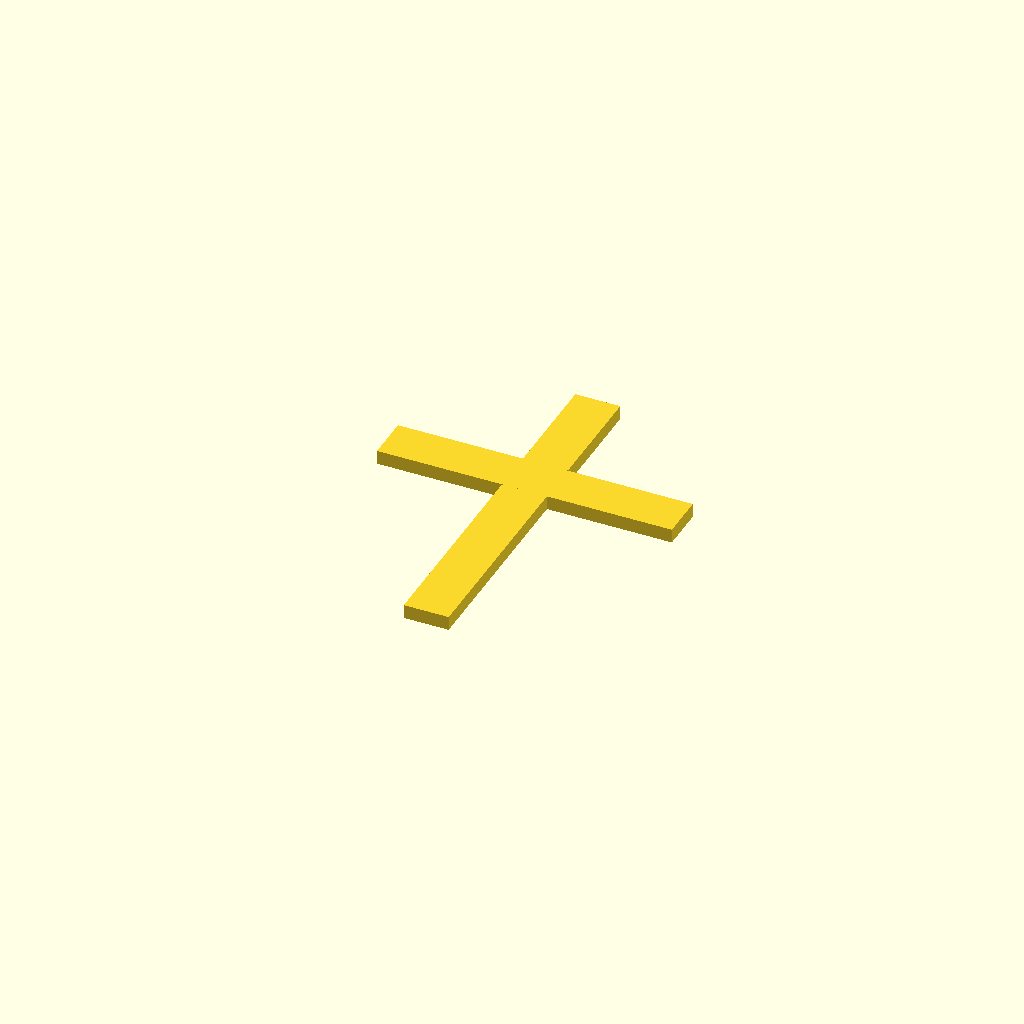
Cell 1: rendered with the file's own defaults.
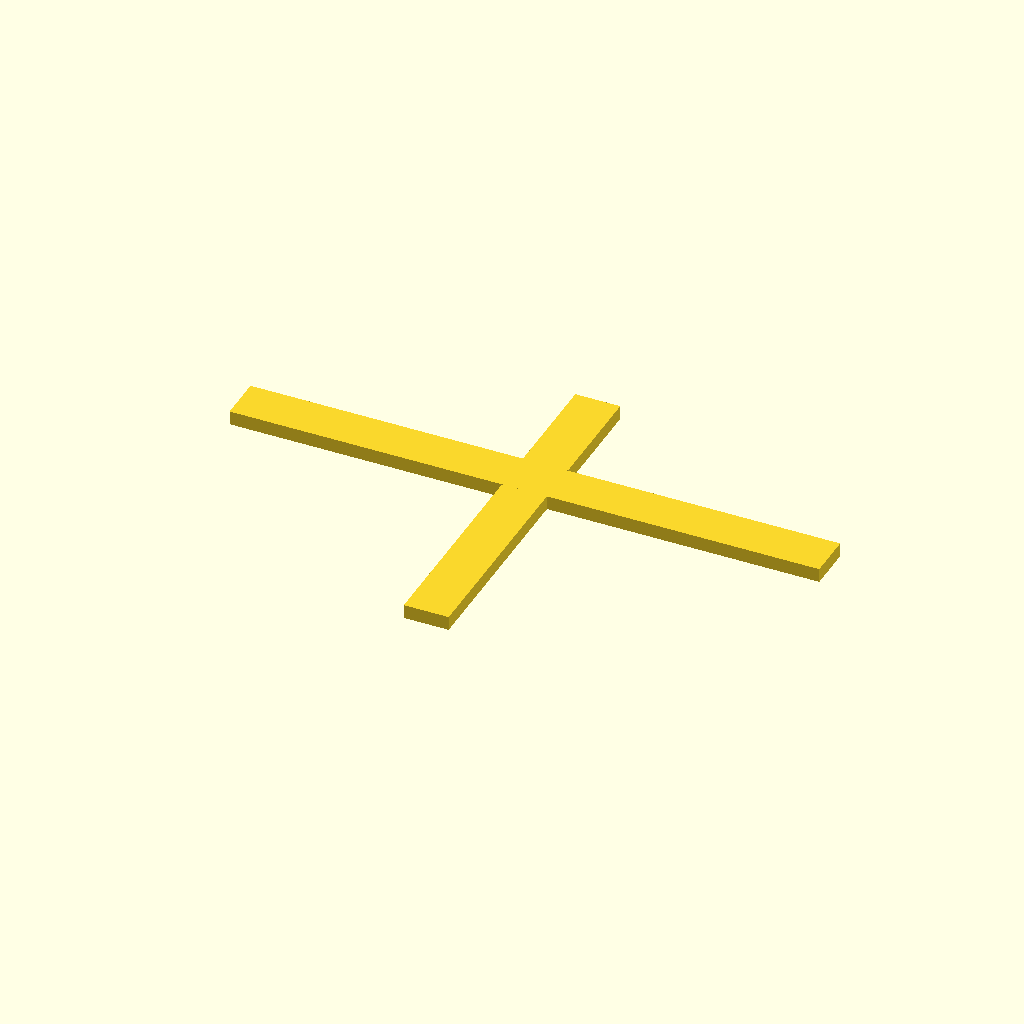
Cell 2: the same model with cross_width = 420.
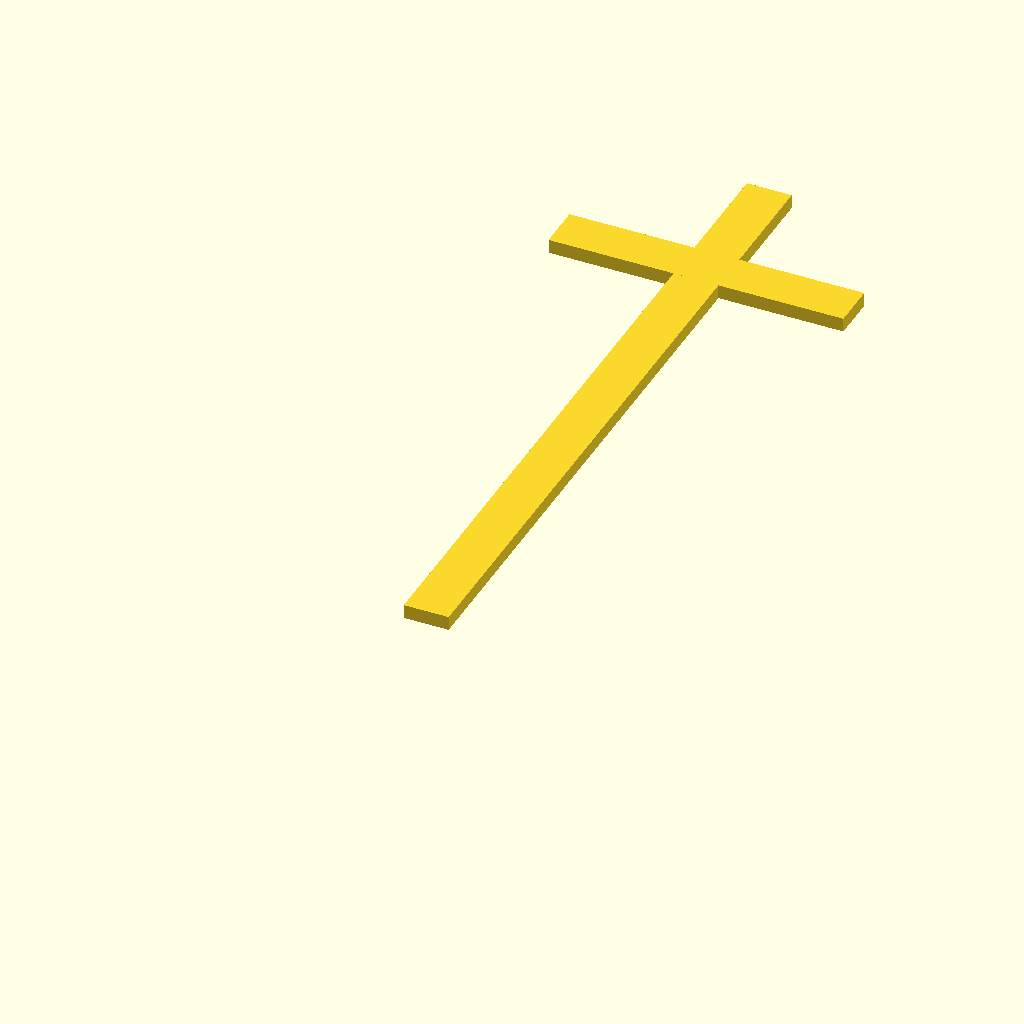
Cell 3: the same model with cross_height = 524.
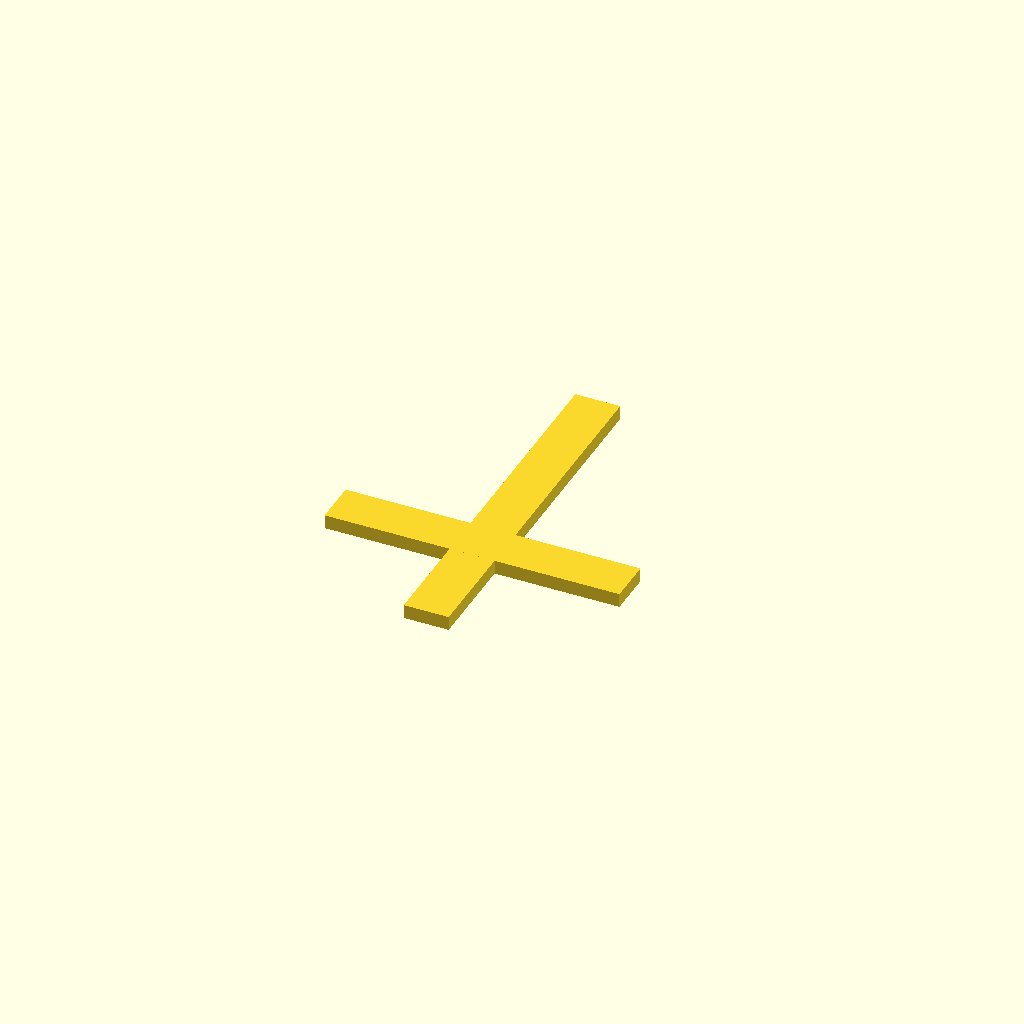
Cell 4: cross_crossing = 160 (everything else at default).
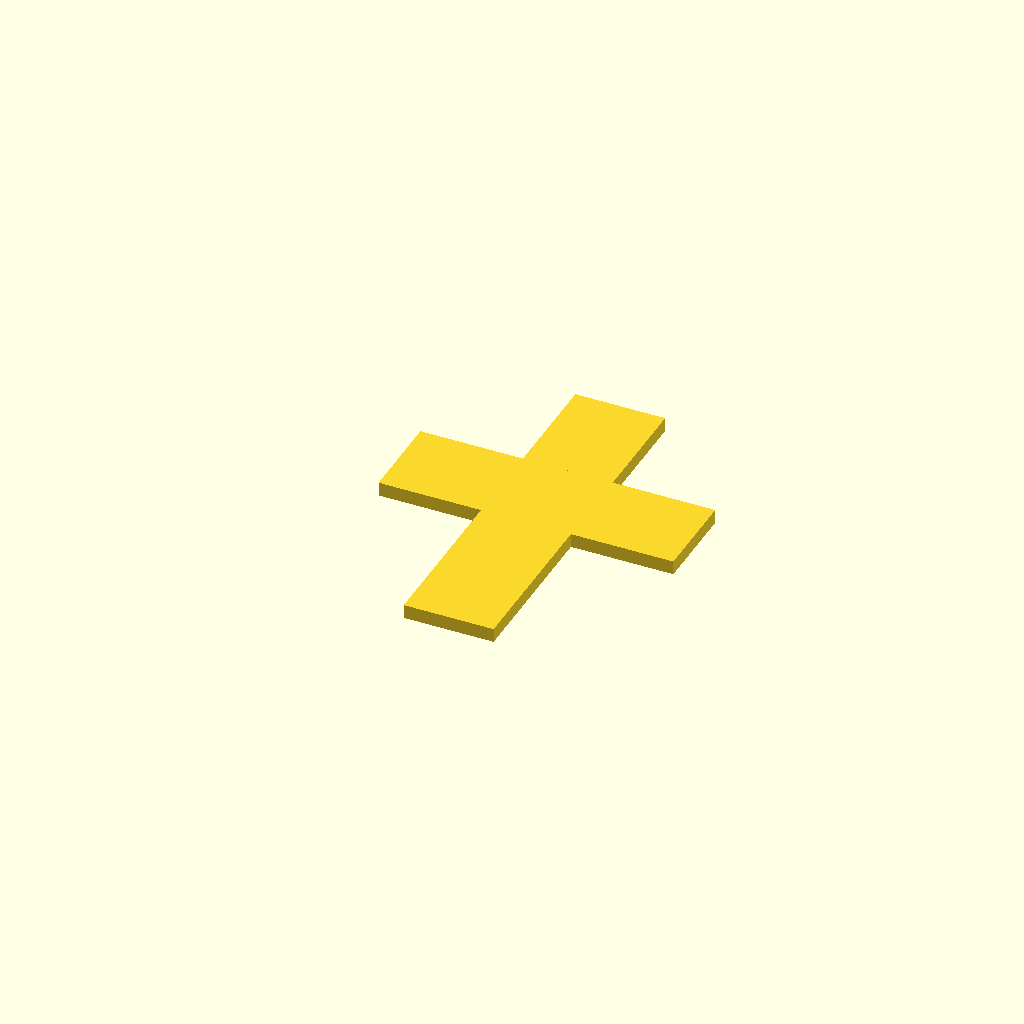
Cell 5 — cross_thick set to 64, the other parameters unchanged.
All cells are drawn from one camera (rotation 55°, 0°, 25°, orthographic, colour scheme Cornfield), so only the parameter changes between them.
OpenSCAD source file magnetic_alphabet/cross.scad:
wall           =  1;
cross_width    = 210;
cross_height   = 262;
cross_crossing =  80;
cross_thick    =  32;

magnet_height1 =   4.5;
magnet_height2 =  12.5;
magnet_diam    =  10;
screw_diam     =   4;
nut_height     =   3.2;
nut_diam       =   8;
$fn            =  40;

screw_height = magnet_height2-magnet_height1;
nut_radius   = 0.5 * nut_diam;

module hexagon(radius) {
    polygon(
        points = [
            [radius * sin(0*60), radius * cos(0*60)],
            [radius * sin(1*60), radius * cos(1*60)],
            [radius * sin(2*60), radius * cos(2*60)],
            [radius * sin(3*60), radius * cos(3*60)],
            [radius * sin(4*60), radius * cos(4*60)],
            [radius * sin(5*60), radius * cos(5*60)]
        ]
    );
}

module nut(radius, height) {
    linear_extrude(height) {
        hexagon(radius);
    };
}

module screw() {
    cylinder( d = screw_diam, h = screw_height );
}

module magnet() {
    cylinder( d = magnet_diam, h = magnet_height1+2 );
    translate([0, 0, magnet_height1]) screw();
}

module magnet_complet() {
    translate([0, 0, -1])
        magnet();
    translate([0, 0, magnet_height2-nut_height])
        nut(nut_radius, nut_height+1);
    translate([0, 0, magnet_height2])
        nut(nut_radius, nut_height+1);
}

module crossX_magnet() {
    difference() {
        union() {
            cube([cross_thick, cross_height, magnet_height1+wall+1]);
            translate([-0.5*(cross_width-cross_thick), cross_height-cross_crossing-cross_thick, 0])
            cube([cross_width, cross_thick, magnet_height1+wall+1]);
        }

        translate([0.5*cross_thick, 0.5*cross_thick, 0])
            magnet_complet();
        translate([0.5*cross_thick, cross_height - 0.5*cross_thick, 0])
            magnet_complet();
        translate([-0.5*(cross_width-cross_thick)+0.5*cross_thick, cross_height - cross_crossing - 0.5*cross_thick, 0])
            magnet_complet();
        translate([0.5*cross_width, cross_height - cross_crossing - 0.5*cross_thick, 0])
            magnet_complet();
    }
}

module crossX_cover() {
    difference() {
        union() {
            cube([cross_thick, cross_height, screw_height+wall+1]);
            translate([-0.5*(cross_width-cross_thick), cross_height-cross_crossing-cross_thick, 0])
            cube([cross_width, cross_thick, screw_height+wall+1]);
        }
        
        translate([0.5*cross_thick, 0.5*cross_thick, -1])
            nut(nut_radius, 2*nut_height+1);
        
        translate([0.5*cross_thick, cross_height - 0.5*cross_thick, -1])
            nut(nut_radius, 2*nut_height+1);
        
        translate([-0.5*(cross_width-cross_thick)+0.5*cross_thick, cross_height - cross_crossing - 0.5*cross_thick, -1])
            nut(nut_radius, 2*nut_height+1);
        
        translate([0.5*cross_width, cross_height - cross_crossing - 0.5*cross_thick, -1])
            nut(nut_radius, 2*nut_height+1);
    }
}

//crossX_magnet();
crossX_cover();
Parameter table extracted from the source (name, type, default, range or options):
wall: number, default 1
cross_width: number, default 210
cross_height: number, default 262
cross_crossing: number, default 80
cross_thick: number, default 32
magnet_height1: number, default 4.5
magnet_height2: number, default 12.5
magnet_diam: number, default 10
screw_diam: number, default 4
nut_height: number, default 3.2
nut_diam: number, default 8
